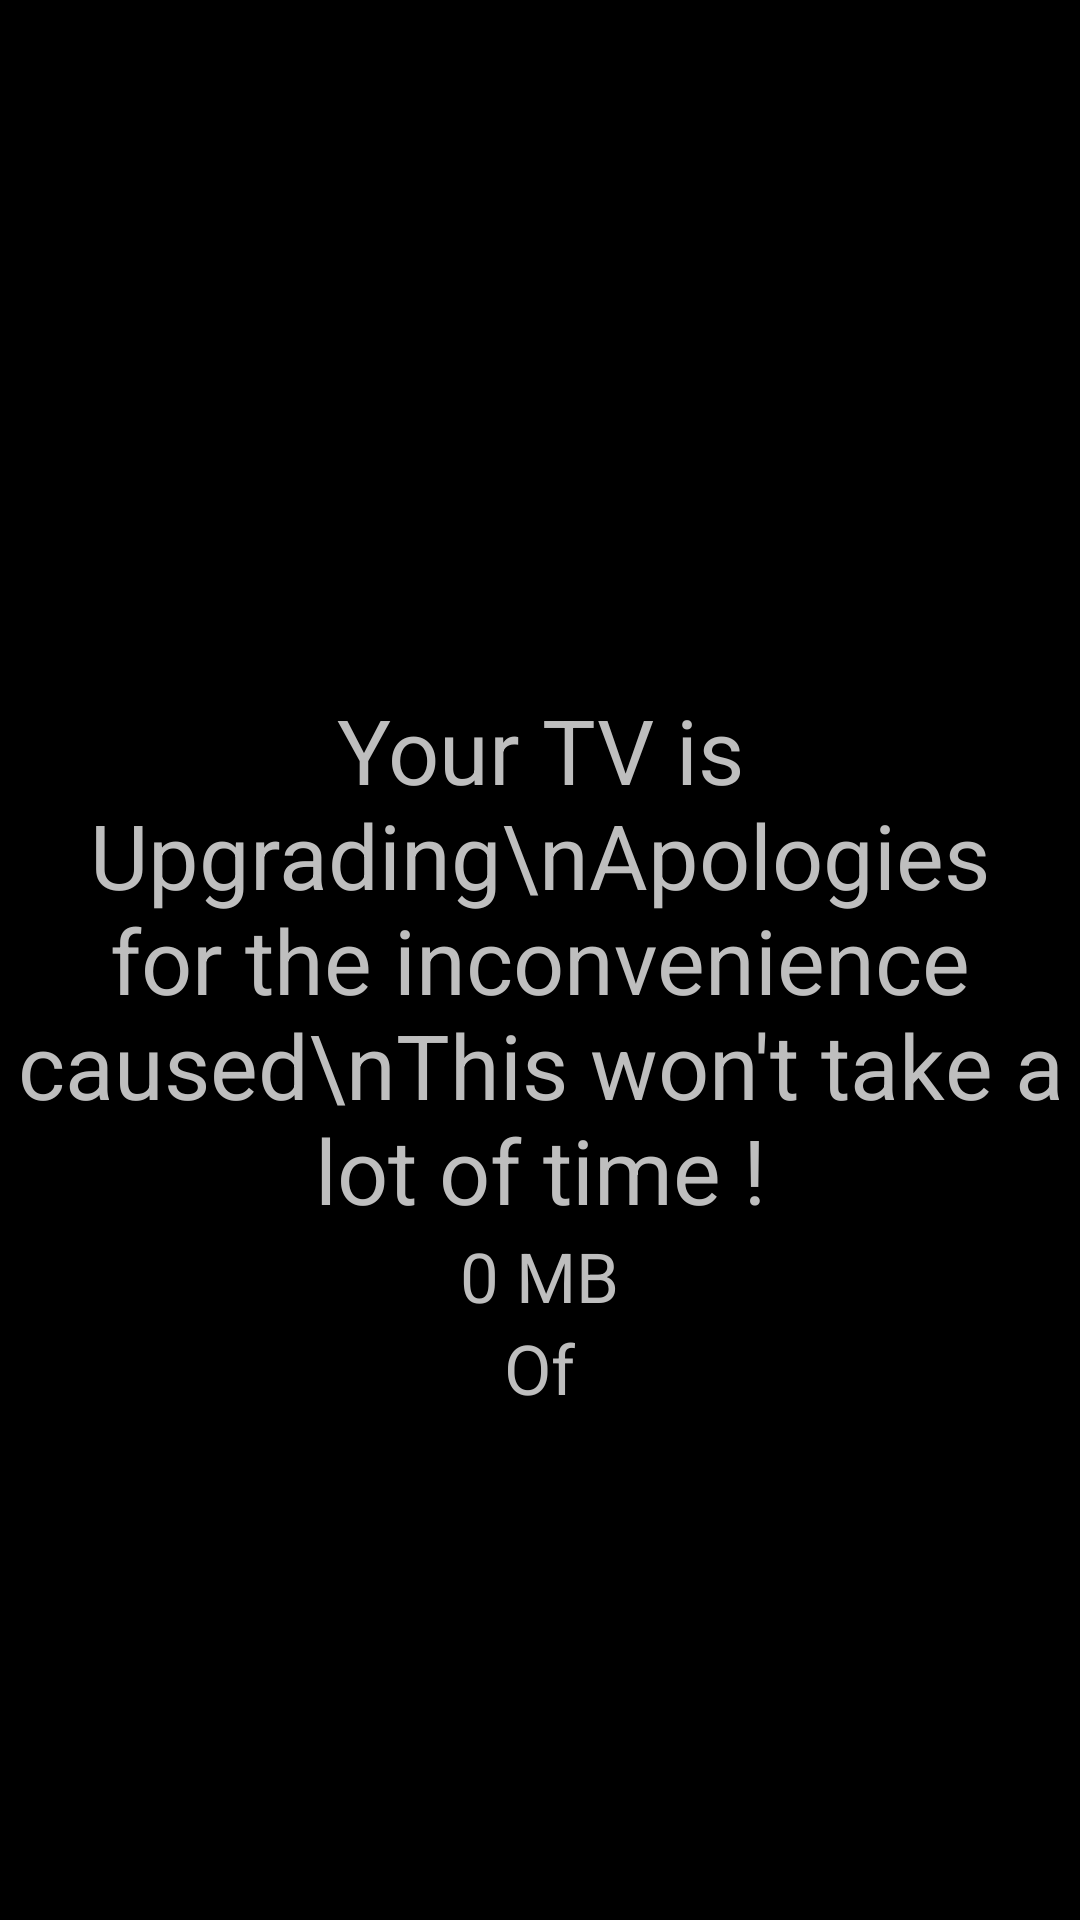

Layout XML and referenced resources for this Android screen:
<!-- AndroidManifest.xml: activity theme android:Theme.Wallpaper.NoTitleBar.Fullscreen -->
<!-- res/layout/activity_otadownloading.xml -->
<RelativeLayout xmlns:android="http://schemas.android.com/apk/res/android"
    xmlns:tools="http://schemas.android.com/tools"
    android:layout_width="match_parent"
    android:layout_height="match_parent"
    android:background="#000000"
    tools:context="com.excel.displayproject.secondgen.OTADownloadingActivity">

    <TextView
        android:text="Your TV is Upgrading\nApologies for the inconvenience caused\nThis won't take a lot of time !"
        android:layout_width="wrap_content"
        android:layout_height="wrap_content"
        android:layout_centerVertical="true"
        android:layout_centerHorizontal="true"
        android:gravity="center"
        android:textSize="30sp"
        android:id="@+id/tv_message"
        />

    <LinearLayout
        android:id="@+id/ll_progress"
        android:layout_width="wrap_content"
        android:layout_height="wrap_content"
        android:layout_centerHorizontal="true"
        android:gravity="center"
        android:orientation="vertical"
        android:layout_below="@+id/tv_message">

        <TextView
            android:id="@+id/tv_progress"
            android:text="0 MB"
            android:layout_width="wrap_content"
            android:layout_height="wrap_content"
            android:textSize="23sp" />

        <TextView
            android:text="Of"
            android:layout_width="wrap_content"
            android:layout_height="wrap_content"
            android:layout_below="@+id/tv_message"
            android:textSize="23sp" />

        <TextView
            android:id="@+id/tv_total_size"
            android:text=""
            android:layout_width="wrap_content"
            android:layout_height="wrap_content"
            android:textSize="23sp" />


    </LinearLayout>

    <TextView
        android:id="@+id/tv_download_complete"
        android:layout_width="wrap_content"
        android:layout_height="wrap_content"
        android:layout_below="@+id/ll_progress"
        android:layout_centerInParent="true"
        android:visibility="gone"
        android:gravity="center"
        android:text="Download Completed\nYour TV Will now Reboot and Upgrade !"
        android:textSize="30sp" />


</RelativeLayout>
<!-- resources referenced by this layout -->
<resources>

</resources>
